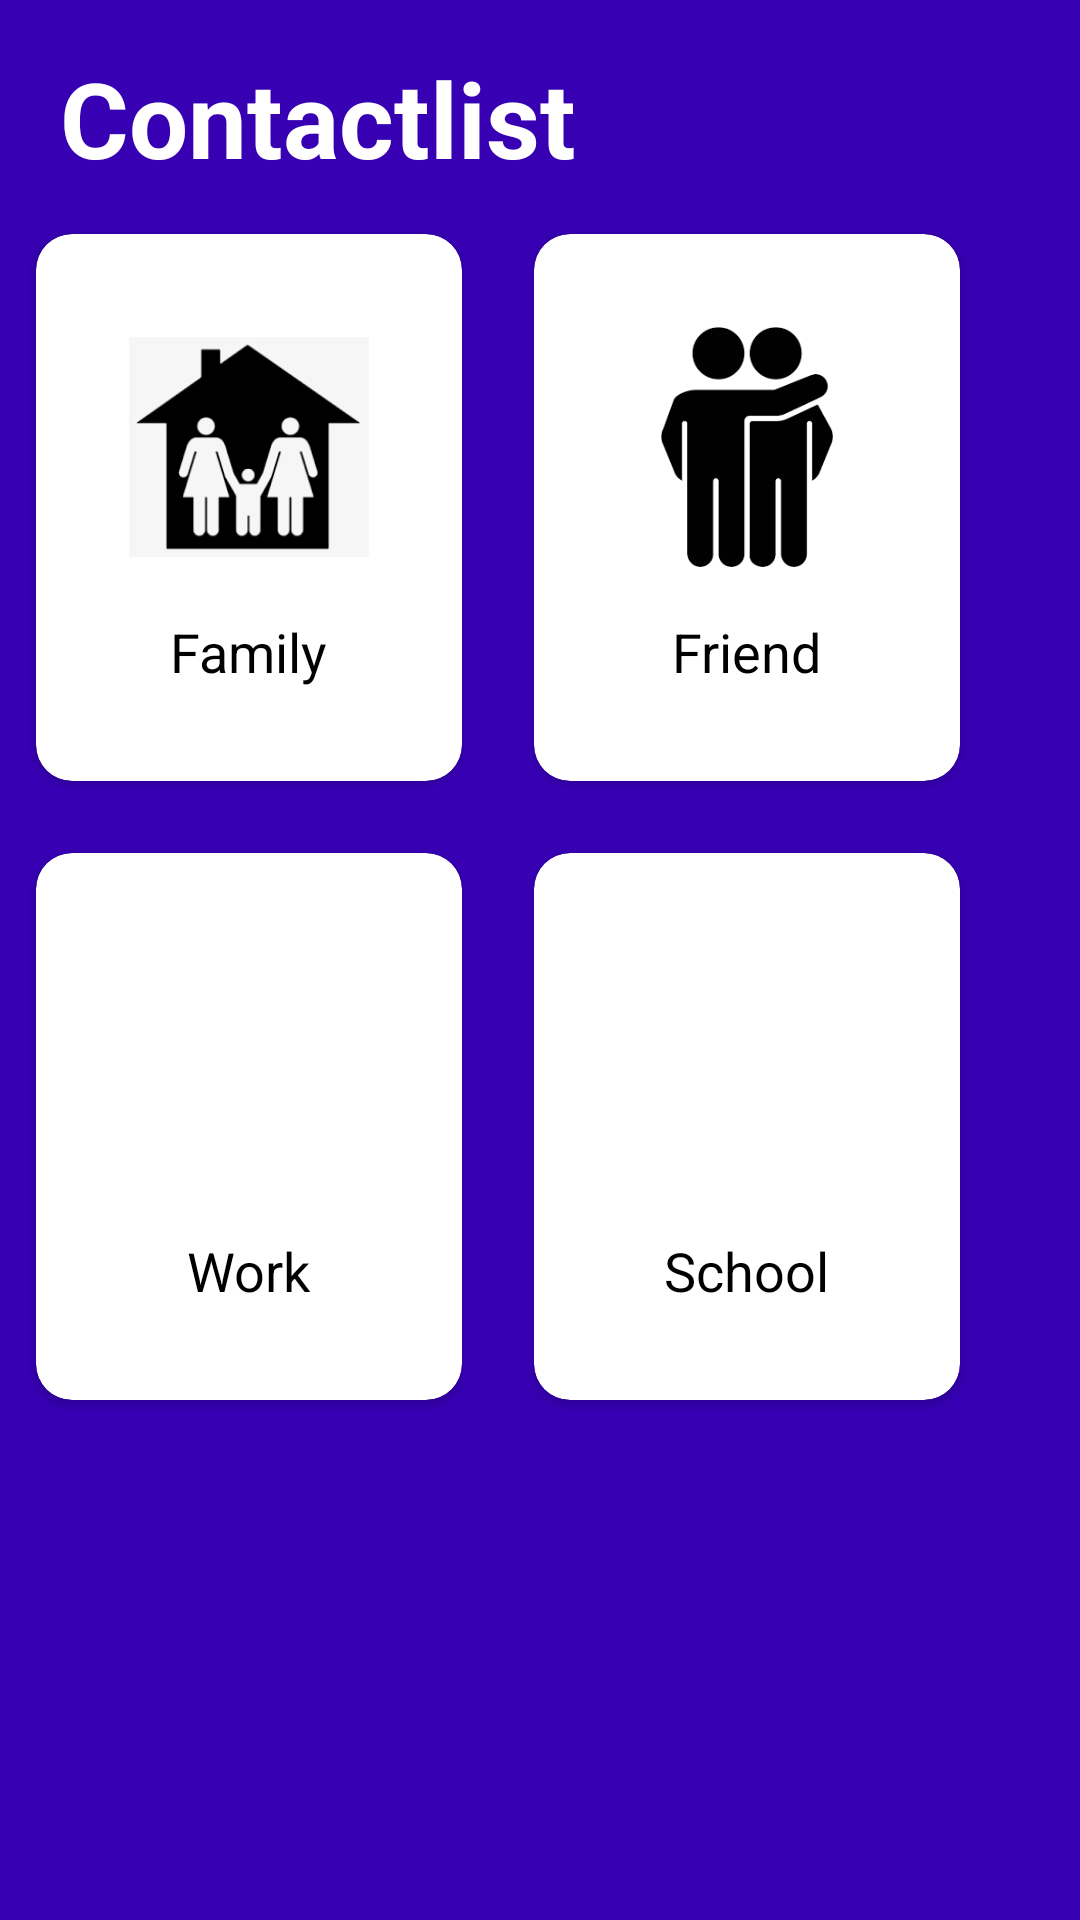

Reconstruct the res/layout file that produces this screen, plus the resources it refers to.
<!-- AndroidManifest.xml: application theme Theme.example -->
<!-- res/layout/activity_category.xml -->
<?xml version="1.0" encoding="utf-8"?>
<ScrollView
    xmlns:android="http://schemas.android.com/apk/res/android"
    android:layout_width="match_parent"
    android:layout_height="match_parent"
    xmlns:tools="http://schemas.android.com/tools"
    tools:context="Category"
    xmlns:app="http://schemas.android.com/apk/res-auto"
    android:background="@color/purple_700">

    <LinearLayout
        android:orientation = "vertical"
        android:layout_width="match_parent"
        android:layout_height="match_parent">

        <RelativeLayout
            android:layout_marginRight="20dp"
            android:layout_marginLeft="20dp"
            android:layout_width="match_parent"
            android:layout_height="match_parent" >
            <TextView
                android:layout_marginTop="16dp"
                android:layout_width="match_parent"
                android:layout_height="50sp"
                android:textSize="35sp"
                android:text="Contactlist Category"
                android:textStyle="bold"
                android:textColor="@color/white">

            </TextView>


        </RelativeLayout>
        <GridLayout
            android:layout_width="wrap_content"
            android:layout_height="wrap_content"
            android:columnOrderPreserved="false"
            android:alignmentMode="alignMargins"
            android:rowCount="2"
            android:columnCount="2">
            <androidx.cardview.widget.CardView
                android:layout_width="wrap_content"
                android:layout_height="wrap_content"
                android:layout_columnWeight="1"
                android:layout_rowWeight="1"
                android:elevation="60dp"
                app:cardCornerRadius="12dp"
                android:layout_margin="12dp">
                <LinearLayout
                    android:layout_width="match_parent"
                    android:layout_height="match_parent"
                    android:gravity="center"
                    android:padding="16dp"
                    android:orientation="vertical"
                    android:layout_margin="15dp"
                    android:layout_marginLeft="30dp"
                    android:layout_marginRight="20dp"
                    android:onClick="choiceAction"
                    >
                    <ImageView
                        android:layout_width="80dp"
                        android:layout_height="80dp"
                        android:src="@drawable/family"/>
                    <TextView
                        android:layout_width="wrap_content"
                        android:layout_height="wrap_content"
                        android:text="Family"
                        android:layout_marginTop="16dp"
                        android:textSize="18sp"
                        android:textColor="@color/black"

                        />

                </LinearLayout>

            </androidx.cardview.widget.CardView>
            <androidx.cardview.widget.CardView
                android:layout_width="wrap_content"
                android:layout_height="wrap_content"
                android:layout_columnWeight="1"
                android:layout_rowWeight="1"
                android:elevation="60dp"
                app:cardCornerRadius="12dp"
                android:layout_margin="12dp">
                <LinearLayout
                    android:layout_width="match_parent"
                    android:layout_height="match_parent"
                    android:gravity="center"
                    android:layout_margin="15dp"
                    android:padding="16dp"
                    android:orientation="vertical"
                    android:onClick="choiceAction"
                    >
                    <ImageView
                        android:layout_width="80dp"
                        android:layout_height="80dp"
                        android:src="@drawable/friends"/>
                    <TextView
                        android:layout_width="wrap_content"
                        android:layout_height="wrap_content"
                        android:text="Friend"
                        android:layout_marginTop="16dp"
                        android:textSize="18sp"
                        android:textColor="@color/black"
                        />

                </LinearLayout>

            </androidx.cardview.widget.CardView>
            <androidx.cardview.widget.CardView
                android:layout_width="wrap_content"
                android:layout_height="wrap_content"
                android:layout_columnWeight="1"
                android:layout_rowWeight="1"
                android:elevation="60dp"
                app:cardCornerRadius="12dp"
                android:layout_margin="12dp">
                <LinearLayout
                    android:layout_width="match_parent"
                    android:layout_height="match_parent"
                    android:gravity="center"
                    android:padding="16dp"
                    android:layout_margin="15dp"
                    android:orientation="vertical"
                    android:onClick="choiceAction"
                    >
                    <ImageView
                        android:layout_width="80dp"
                        android:layout_height="80dp"
                        android:src="@drawable/work"/>
                    <TextView
                        android:layout_width="wrap_content"
                        android:layout_height="wrap_content"
                        android:text="Work"
                        android:layout_marginTop="16dp"
                        android:textSize="18sp"
                        android:textColor="@color/black"
                        />

                </LinearLayout>

            </androidx.cardview.widget.CardView>
            <androidx.cardview.widget.CardView
                android:layout_width="match_parent"
                android:layout_height="wrap_content"
                android:layout_columnWeight="1"
                android:layout_rowWeight="1"
                android:elevation="60dp"
                app:cardCornerRadius="12dp"
                android:layout_margin="12dp">
                <LinearLayout
                    android:layout_width="match_parent"
                    android:layout_height="match_parent"
                    android:gravity="center"
                    android:padding="16dp"
                    android:layout_margin="15dp"
                    android:orientation="vertical"
                    android:onClick="choiceAction"
                    >
                    <ImageView
                        android:layout_width="80dp"
                        android:layout_height="80dp"
                        android:src="@drawable/school"/>
                    <TextView
                        android:layout_width="wrap_content"
                        android:layout_height="wrap_content"
                        android:text="School"
                        android:layout_marginTop="16dp"
                        android:textSize="18sp"
                        android:textColor="@color/black"
                        />

                </LinearLayout>

            </androidx.cardview.widget.CardView>

        </GridLayout>




    </LinearLayout>


</ScrollView>
<!-- resources referenced by this layout -->
<resources>
  <!-- drawable family: png bitmap (drawable, 3852 bytes) -->
  <!-- drawable friends: png bitmap (drawable, 2887 bytes) -->
  <style name="Theme.example" parent="Theme.MaterialComponents.DayNight.DarkActionBar">
          
          <item name="colorPrimary">@color/purple_500</item>
          <item name="colorPrimaryVariant">@color/purple_700</item>
          <item name="colorOnPrimary">@color/white</item>
          
          <item name="colorSecondary">@color/teal_200</item>
          <item name="colorSecondaryVariant">@color/teal_700</item>
          <item name="colorOnSecondary">@color/black</item>
          
          <item name="android:statusBarColor" tools:targetApi="l">?attr/colorPrimaryVariant</item>
          
      </style>
  <!-- not gathered from this repository: default colours our renderer supplied (Android Studio template values) -->
  <color name="purple_500">#FF6200EE</color>
  <color name="purple_700">#FF3700B3</color>
  <color name="teal_200">#FF03DAC5</color>
  <color name="teal_700">#FF018786</color>
  <color name="black">#FF000000</color>
  <color name="white">#FFFFFFFF</color>
</resources>
